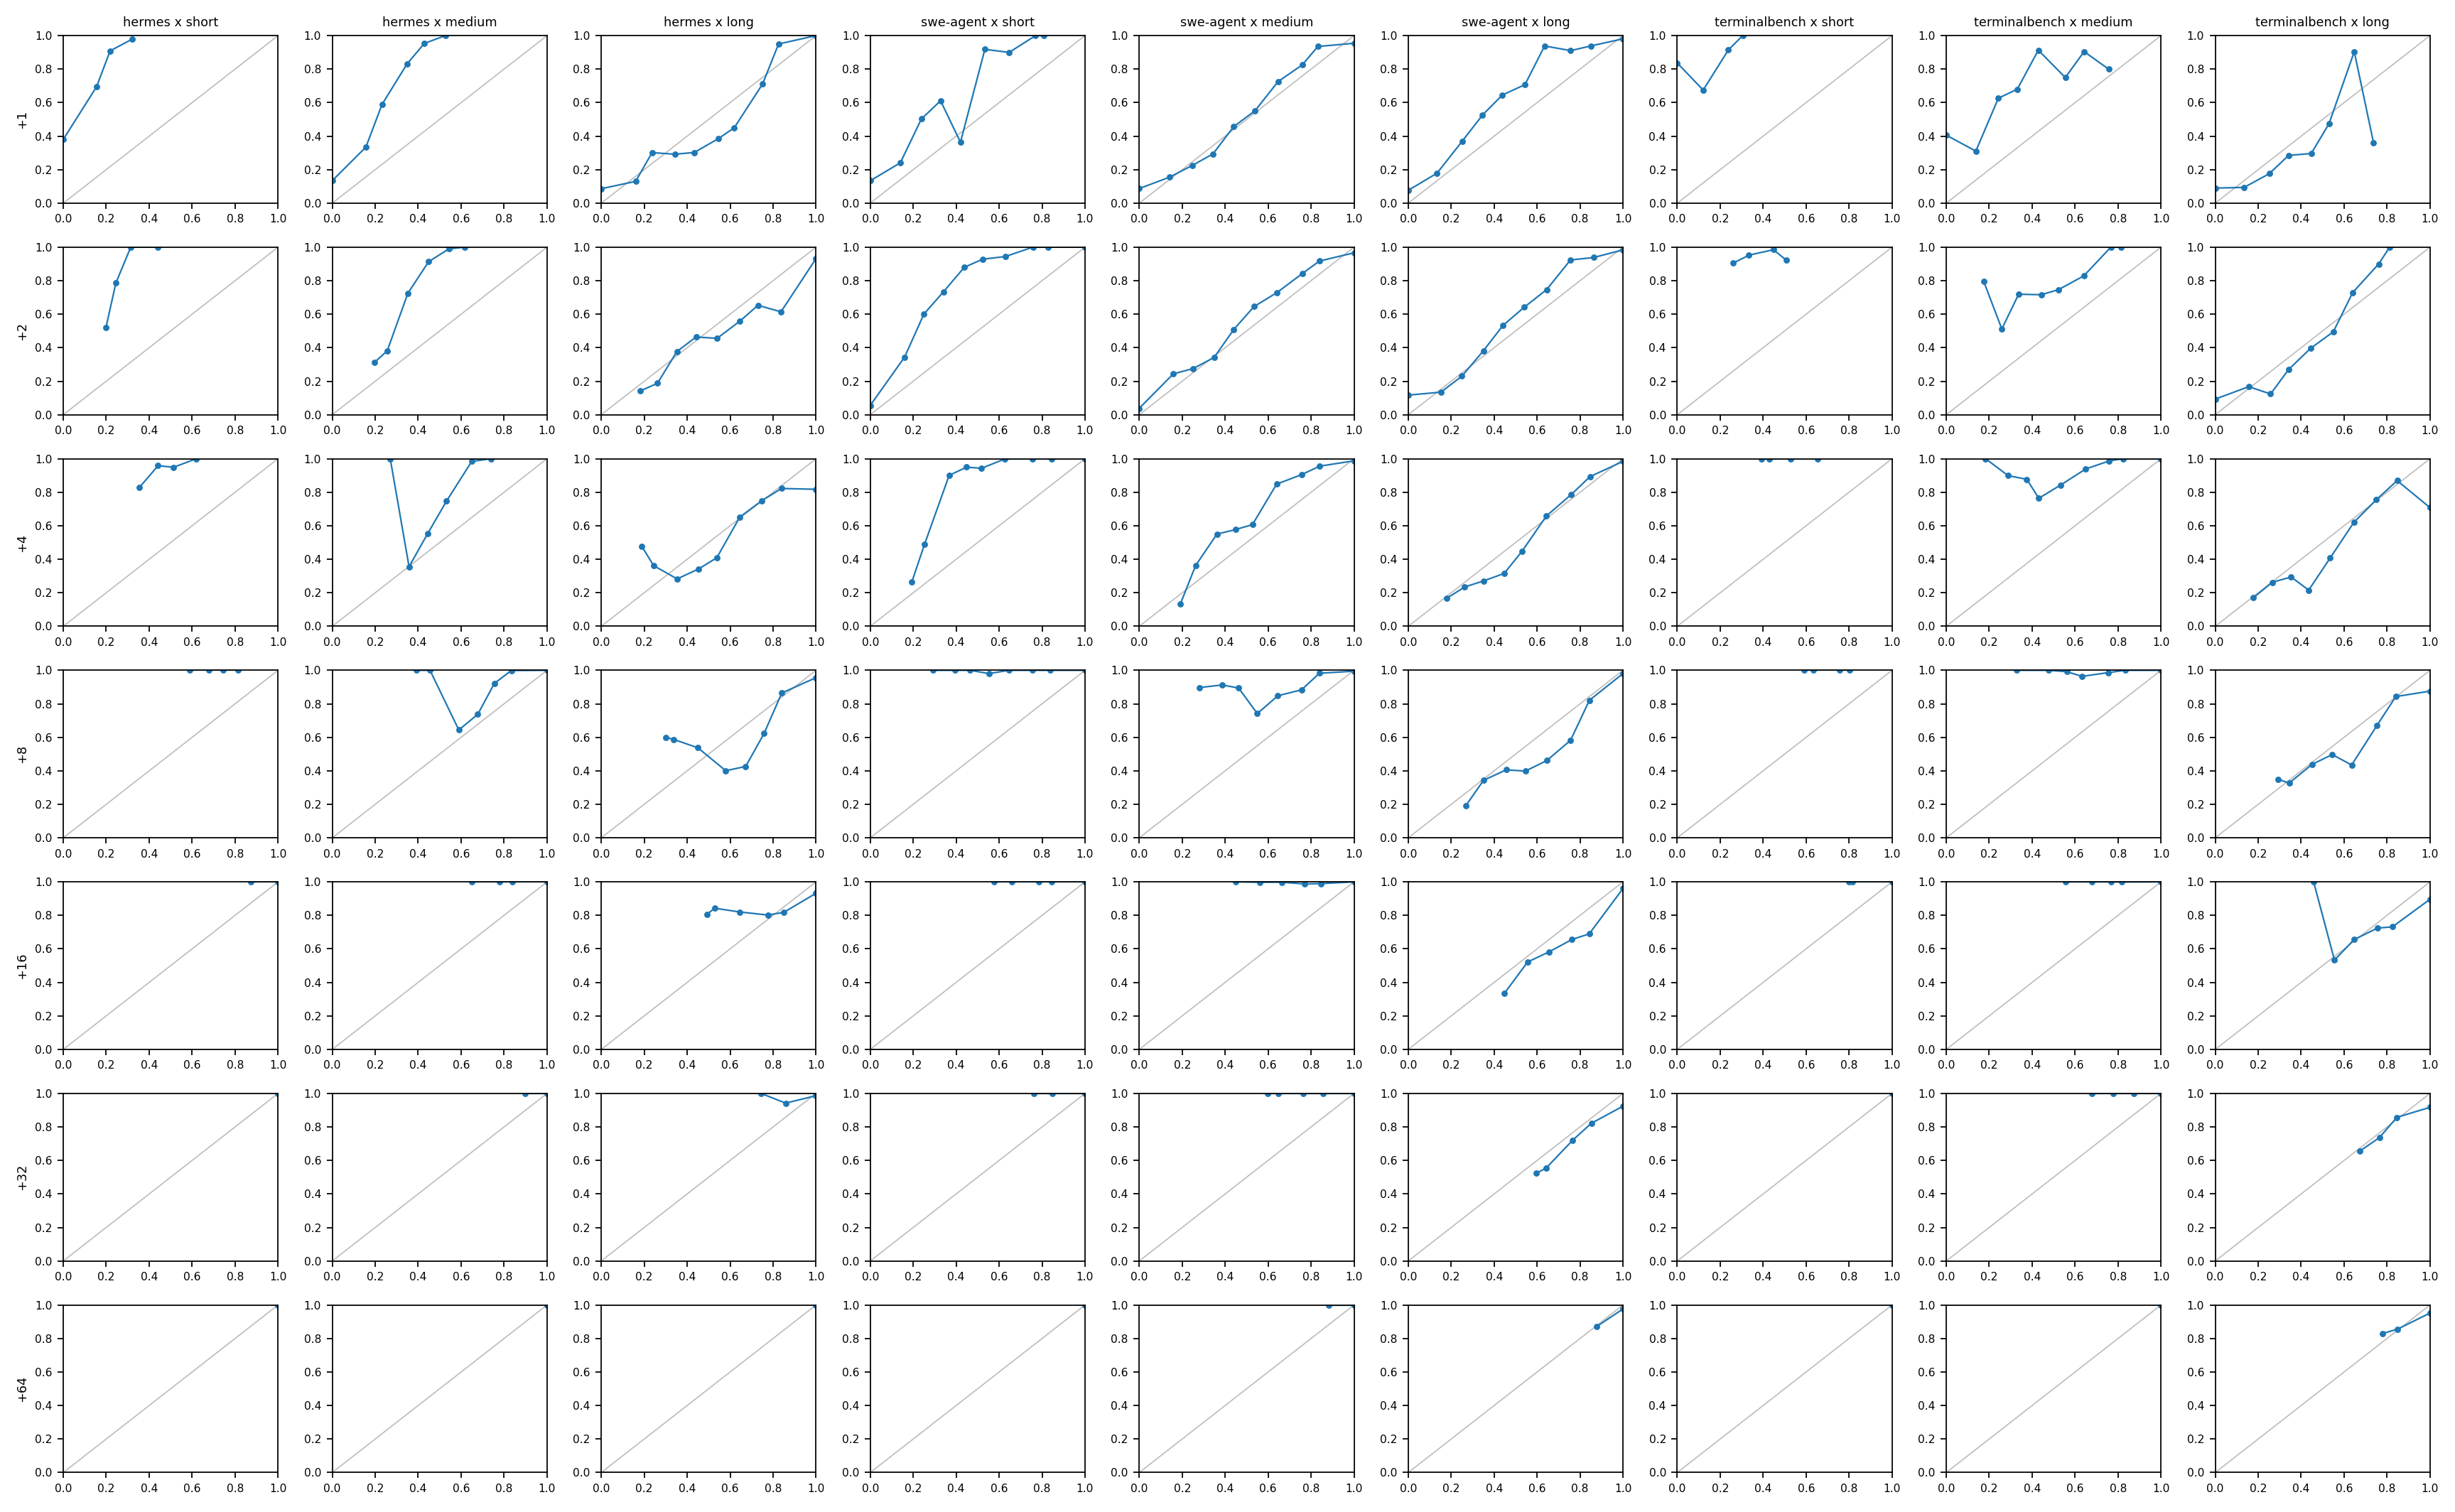

Source data for this figure (header and first rows):
source_length_tercile, grid_offset, bin, n, mean_predicted_p, observed_rate, mean_bias
hermes x long, 1, 0, 1934, 0.0, 0.08635, -0.08635
hermes x long, 1, 1, 12820, 0.1599, 0.13, 0.02999
hermes x long, 1, 2, 5816, 0.2366, 0.3018, -0.06516
hermes x long, 1, 3, 2602, 0.344, 0.2921, 0.05187
hermes x long, 1, 4, 1179, 0.4335, 0.3028, 0.1307
hermes x long, 1, 5, 1239, 0.5462, 0.3858, 0.1605
hermes x long, 1, 6, 440, 0.6192, 0.45, 0.1692
hermes x long, 1, 7, 52, 0.7515, 0.7115, 0.03996
hermes x long, 1, 8, 20, 0.8255, 0.95, -0.1245
hermes x long, 1, 9, 6, 1.0, 1.0, 0.0
hermes x long, 2, 1, 1813, 0.1827, 0.1423, 0.04041
hermes x long, 2, 2, 11513, 0.2618, 0.1879, 0.07397
hermes x long, 2, 3, 5603, 0.352, 0.3768, -0.02474
hermes x long, 2, 4, 3554, 0.4415, 0.464, -0.02252
hermes x long, 2, 5, 1790, 0.5394, 0.4559, 0.08355
hermes x long, 2, 6, 934, 0.6458, 0.5589, 0.08694
hermes x long, 2, 7, 787, 0.7296, 0.6531, 0.07645
hermes x long, 2, 8, 70, 0.837, 0.6143, 0.2227
hermes x long, 2, 9, 44, 1.0, 0.9318, 0.06818
hermes x long, 4, 1, 42, 0.1891, 0.4762, -0.2871
hermes x long, 4, 2, 445, 0.2442, 0.3618, -0.1176
hermes x long, 4, 3, 2302, 0.3533, 0.2828, 0.07054
hermes x long, 4, 4, 5958, 0.4532, 0.3422, 0.111
hermes x long, 4, 5, 9181, 0.5384, 0.4094, 0.1289
hermes x long, 4, 6, 4599, 0.6448, 0.6512, -0.006446
hermes x long, 4, 7, 2211, 0.7462, 0.7485, -0.002379
hermes x long, 4, 8, 783, 0.8392, 0.8225, 0.01675
hermes x long, 4, 9, 587, 1.0, 0.8177, 0.1823
hermes x long, 8, 2, 5, 0.2994, 0.6, -0.3006
hermes x long, 8, 3, 257, 0.3374, 0.5875, -0.2501
hermes x long, 8, 4, 93, 0.4496, 0.5376, -0.08804
hermes x long, 8, 5, 1378, 0.5798, 0.4006, 0.1792
hermes x long, 8, 6, 1220, 0.6725, 0.4262, 0.2463
hermes x long, 8, 7, 10424, 0.7578, 0.6221, 0.1357
hermes x long, 8, 8, 8134, 0.8407, 0.8646, -0.02395
hermes x long, 8, 9, 3788, 1.0, 0.9562, 0.04382
hermes x long, 16, 4, 31, 0.4924, 0.8065, -0.314
hermes x long, 16, 5, 210, 0.5282, 0.8429, -0.3146
hermes x long, 16, 6, 167, 0.644, 0.8204, -0.1763
hermes x long, 16, 7, 192, 0.7755, 0.8021, -0.0266
hermes x long, 16, 8, 687, 0.85, 0.818, 0.03195
hermes x long, 16, 9, 17630, 1.0, 0.932, 0.06801
hermes x long, 32, 7, 74, 0.7444, 1.0, -0.2556
hermes x long, 32, 8, 69, 0.8586, 0.942, -0.08342
hermes x long, 32, 9, 9919, 1.0, 0.9866, 0.01341
hermes x long, 64, 9, 1992, 1.0, 1.0, 0.0
hermes x medium, 1, 0, 2208, 0.0, 0.1345, -0.1345
hermes x medium, 1, 1, 7710, 0.1566, 0.3345, -0.1779
hermes x medium, 1, 2, 1363, 0.2319, 0.5899, -0.358
hermes x medium, 1, 3, 1349, 0.3486, 0.8317, -0.4831
hermes x medium, 1, 4, 1029, 0.4285, 0.9534, -0.5248
hermes x medium, 1, 5, 91, 0.5264, 1.0, -0.4736
hermes x medium, 2, 1, 1161, 0.1964, 0.3118, -0.1154
hermes x medium, 2, 2, 8420, 0.2561, 0.3819, -0.1258
hermes x medium, 2, 3, 1486, 0.3522, 0.7254, -0.3732
hermes x medium, 2, 4, 1266, 0.4486, 0.9131, -0.4645
hermes x medium, 2, 5, 1326, 0.5424, 0.9894, -0.447
hermes x medium, 2, 6, 91, 0.6164, 1.0, -0.3836
hermes x medium, 4, 2, 63, 0.27, 1.0, -0.73
hermes x medium, 4, 3, 1897, 0.3576, 0.3558, 0.001746
... 293 more rows
